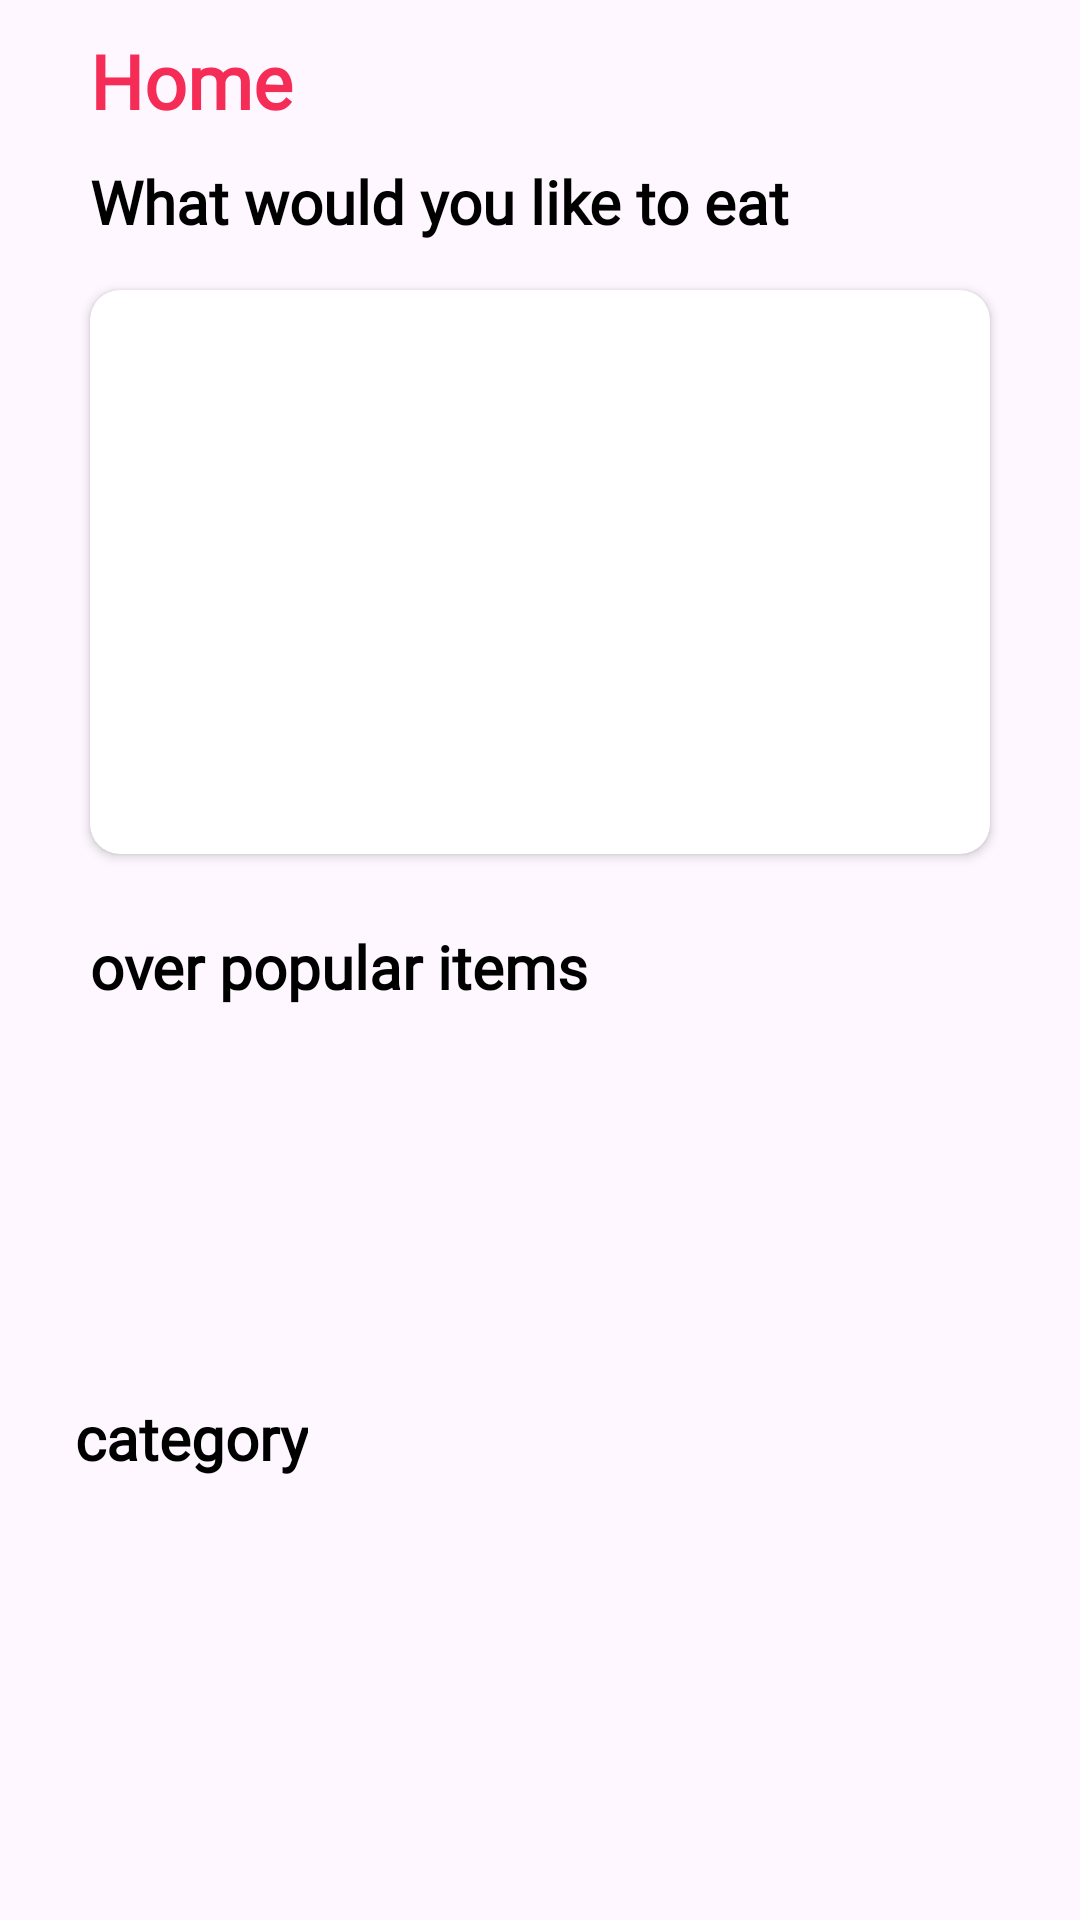

Produce the Android XML layout that renders to this screen, including the resource entries it uses.
<!-- AndroidManifest.xml: application theme Theme.FoodApp -->
<!-- res/layout/fragment_home.xml -->
<?xml version="1.0" encoding="utf-8"?>
<androidx.constraintlayout.widget.ConstraintLayout xmlns:android="http://schemas.android.com/apk/res/android"
    xmlns:app="http://schemas.android.com/apk/res-auto"
    xmlns:tools="http://schemas.android.com/tools"
    android:layout_width="match_parent"
    android:layout_height="match_parent">

    <pl.droidsonroids.gif.GifImageView
        android:id="@+id/loading_gif"
        android:layout_width="wrap_content"
        android:layout_height="wrap_content"
        app:layout_constraintTop_toTopOf="parent"
        app:layout_constraintStart_toStartOf="parent"
        app:layout_constraintEnd_toEndOf="parent"
        app:layout_constraintBottom_toBottomOf="parent"

        android:visibility="gone"/>


    <androidx.core.widget.NestedScrollView
        android:layout_width="match_parent"
        android:layout_height="match_parent"
        android:fillViewport="true">

        <RelativeLayout
            android:layout_width="match_parent"
            android:layout_height="wrap_content"
            android:orientation="vertical">
            <androidx.constraintlayout.widget.ConstraintLayout
                android:id="@+id/contraint"
                android:layout_width="match_parent"
                android:layout_height="match_parent">

                <LinearLayout
                    android:id="@+id/header"
                    android:layout_width="match_parent"
                    android:layout_height="wrap_content"
                    android:layout_marginStart="30dp"
                    android:layout_marginTop="10dp"
                    android:layout_marginEnd="20dp"
                    android:orientation="horizontal"
                    app:layout_constraintStart_toStartOf="parent"
                    app:layout_constraintTop_toTopOf="parent">

                    <TextView
                        android:id="@+id/tv_home"
                        android:layout_width="wrap_content"
                        android:layout_height="wrap_content"
                        android:fontFamily="@font/base_font"
                        android:text="Home"
                        android:textColor="@color/accent"
                        android:textSize="25sp"
                        android:textStyle="bold" />

                    <ImageView
                        android:id="@+id/img_search"
                        android:layout_width="32dp"
                        android:layout_height="match_parent"
                        android:layout_gravity="bottom|center"
                        android:layout_marginStart="230dp"
                        android:scaleType="centerCrop"
                        android:src="@drawable/ic_baseline_search_24" />
                </LinearLayout>

                <TextView
                    android:id="@+id/tv_would_like_to_eat"
                    android:layout_width="wrap_content"
                    android:layout_height="wrap_content"
                    android:layout_marginTop="10dp"
                    android:fontFamily="@font/base_font"
                    android:text="What would you like to eat"
                    android:textColor="@color/black"
                    android:textSize="20sp"
                    android:textStyle="bold"
                    app:layout_constraintStart_toStartOf="@+id/header"
                    app:layout_constraintTop_toBottomOf="@id/header" />

                <androidx.cardview.widget.CardView
                    android:id="@+id/random_meal_card"
                    android:layout_width="match_parent"
                    android:layout_height="200dp"
                    android:layout_marginStart="25dp"
                    android:layout_marginTop="10dp"
                    android:layout_marginEnd="25dp"
                    android:elevation="2dp"
                    app:cardCornerRadius="10dp"
                    app:cardUseCompatPadding="true"
                    app:layout_constraintEnd_toEndOf="parent"
                    app:layout_constraintStart_toStartOf="parent"
                    app:layout_constraintTop_toBottomOf="@id/tv_would_like_to_eat">

                    <ImageView
                        android:id="@+id/img_random_meal"
                        android:layout_width="match_parent"
                        android:layout_height="match_parent"
                        android:scaleType="centerCrop" />
                </androidx.cardview.widget.CardView>

                <TextView
                    android:id="@+id/tv_over_pup_items"
                    android:layout_width="wrap_content"
                    android:layout_height="wrap_content"
                    android:layout_marginTop="18dp"
                    android:fontFamily="@font/base_font"
                    android:text="over popular items"
                    android:textColor="@color/black"
                    android:textSize="20sp"
                    android:textStyle="bold"
                    app:layout_constraintStart_toStartOf="@id/tv_would_like_to_eat"
                    app:layout_constraintTop_toBottomOf="@id/random_meal_card" />

                <androidx.recyclerview.widget.RecyclerView
                    android:id="@+id/rec_view_meals_popular"
                    android:layout_width="match_parent"
                    android:layout_height="120dp"
                    android:layout_marginStart="25dp"
                    android:layout_marginEnd="10dp"
                    app:layoutManager="androidx.recyclerview.widget.LinearLayoutManager"
                    android:orientation="horizontal"
                    app:layout_constraintStart_toStartOf="parent"
                    app:layout_constraintTop_toBottomOf="@id/tv_over_pup_items" />

                <TextView
                    android:id="@+id/tv_category"
                    android:layout_width="wrap_content"
                    android:layout_height="wrap_content"
                    android:layout_marginTop="10dp"
                    android:fontFamily="@font/base_font"
                    android:text="category"
                    android:textColor="@color/black"
                    android:textSize="20sp"
                    android:textStyle="bold"
                    app:layout_constraintStart_toStartOf="@id/rec_view_meals_popular"
                    app:layout_constraintTop_toBottomOf="@id/rec_view_meals_popular" />

                <androidx.cardview.widget.CardView
                    android:id="@+id/category_card"
                    android:layout_width="match_parent"
                    android:layout_height="wrap_content"
                    android:layout_marginStart="25dp"
                    android:layout_marginEnd="25dp"
                    android:elevation="2dp"
                    app:cardCornerRadius="10dp"
                    app:cardPreventCornerOverlap="false"
                    app:cardUseCompatPadding="true"
                    app:layout_constraintStart_toStartOf="parent"
                    app:layout_constraintTop_toBottomOf="@id/tv_category"
                    >

                    <androidx.recyclerview.widget.RecyclerView
                        android:id="@+id/recycler_view_category"
                        android:layout_width="match_parent"
                        android:layout_height="match_parent"
                        app:layoutManager="androidx.recyclerview.widget.GridLayoutManager"
                        app:spanCount="3"
                        android:orientation="vertical"
                        tools:listitem="@layout/category_card"
                        android:scrollbars="none" />
                </androidx.cardview.widget.CardView>
            </androidx.constraintlayout.widget.ConstraintLayout>
        </RelativeLayout>
    </androidx.core.widget.NestedScrollView>
</androidx.constraintlayout.widget.ConstraintLayout>
<!-- res/layout/category_card.xml (included above) -->
<?xml version="1.0" encoding="utf-8"?>
<androidx.constraintlayout.widget.ConstraintLayout xmlns:android="http://schemas.android.com/apk/res/android"
    android:layout_width="wrap_content"
    android:layout_height="wrap_content"
    android:layout_margin="@dimen/_8sdp"
    xmlns:app="http://schemas.android.com/apk/res-auto">
    <androidx.constraintlayout.widget.ConstraintLayout
        android:layout_width="match_parent"
        android:layout_height="match_parent">
        <ImageView
            android:id="@+id/img_category"
            android:layout_width="100dp"
            android:layout_height="100dp"
            app:layout_constraintTop_toTopOf="parent"
            app:layout_constraintStart_toStartOf="parent"
            android:src="@drawable/placeholder_image"
            android:scaleType="fitCenter"
            />

        <TextView
            android:id="@+id/tvCategoryName"
            android:layout_width="wrap_content"
            android:layout_height="wrap_content"
            android:textSize="14sp"
            android:textAlignment="center"
            app:layout_constraintTop_toBottomOf="@+id/img_category"
            app:layout_constraintStart_toStartOf="@id/img_category"
            app:layout_constraintEnd_toEndOf="@+id/img_category"
            android:layout_marginTop="5dp"
            android:text="fast food"
            android:textStyle="bold"
            android:textColor="#232323"
            android:fontFamily="@font/base_font"
            />
    </androidx.constraintlayout.widget.ConstraintLayout>
</androidx.constraintlayout.widget.ConstraintLayout>
<!-- resources referenced by this layout -->
<resources>
  <color name="accent">#f52c56</color>
  <color name="black">#FF000000</color>
  <style name="Theme.FoodApp" parent="Base.Theme.FoodApp" />
  <style name="Base.Theme.FoodApp" parent="Theme.Material3.DayNight.NoActionBar">
          <item name="colorPrimary">@color/primary</item>
          <item name="colorPrimaryVariant">@color/primary</item>
          <item name="colorOnPrimary">@color/accent</item>
          
          <item name="colorSecondary">@color/teal_200</item>
          <item name="colorSecondaryVariant">@color/teal_700</item>
          <item name="colorOnSecondary">@color/black</item>
          
          <item name="android:windowLightStatusBar" tools:ignore="NewApi">true</item>
      </style>
  <color name="primary">#f52c56</color>
  <color name="teal_200">#FF03DAC5</color>
  <color name="teal_700">#FF018786</color>
</resources>
